Run: headless pygame with SDL's dummy video driver; simulated clock (each Clock.tick advances the game by its frame time, no real sleeping); random seed 0; keys injected as events and as key.get_pressed() state; no mouse input.
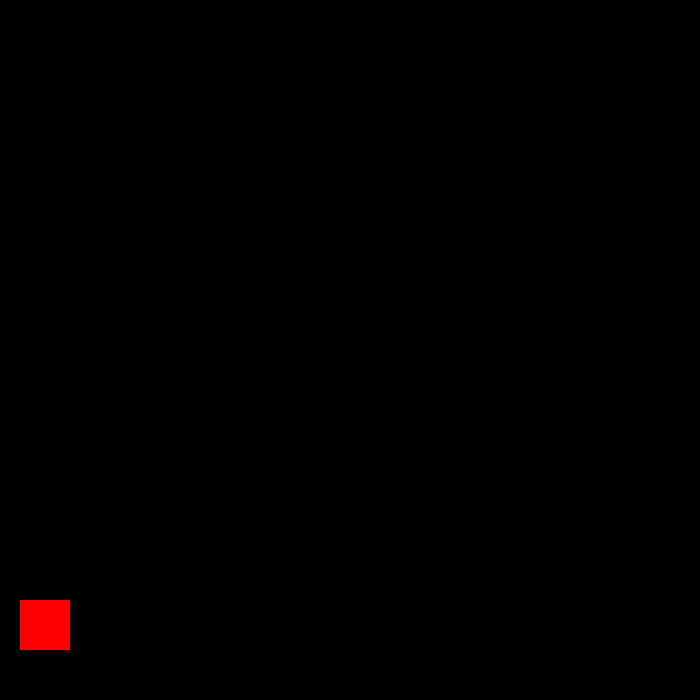
Frame 1 of 4 · flips 1–60 · no input
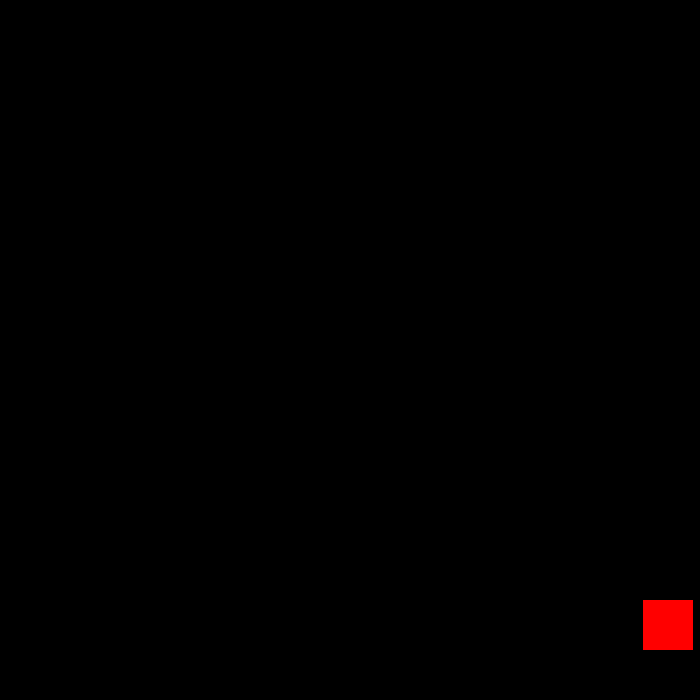
Frame 2 of 4 · flips 61–180 · tapped SPACE, RETURN · held RIGHT (→), D
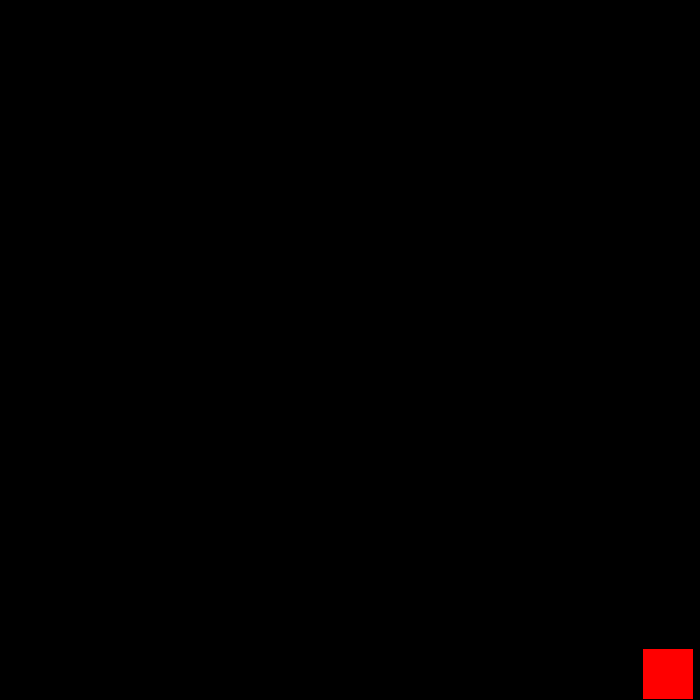
Frame 3 of 4 · flips 181–300 · held DOWN (↓), S
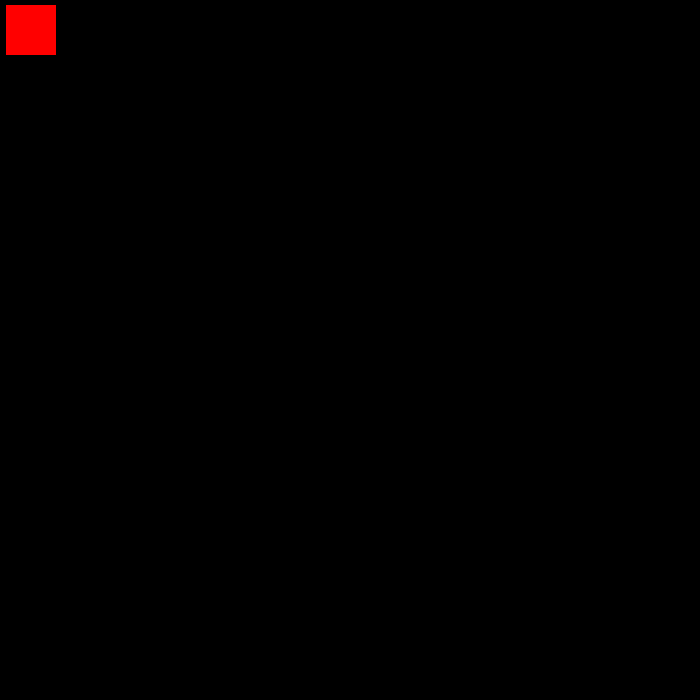
Frame 4 of 4 · flips 301–420 · held LEFT (←), A, UP (↑), W

The pygame program that drew these frames:

#!/usr/bin/env python3.7
import pygame
pygame.init()

Screenwidth=700
Screenheight=700
x=20
y=600
width=50
height=50
velocity=7

window=pygame.display.set_mode((Screenwidth,Screenheight))

pygame.display.set_caption("First game")

is_jumping=False
jump_count=10

run=True
while run:
    pygame.time.delay(100)
    for event in pygame.event.get():
        if event.type==pygame.QUIT:
            run=False
    pygame.draw.rect(window,(255,0,0),(x,y,width,height))
    pygame.display.update()

    keys=pygame.key.get_pressed()

    if keys[pygame.K_LEFT]:
        if x>velocity:
            x-=velocity
    if keys[pygame.K_RIGHT]:
        if x<Screenwidth-width-velocity:
            x+=velocity
    if not is_jumping:
        if keys[pygame.K_UP]:
            if y>velocity:
                y-=velocity
        if keys[pygame.K_DOWN]:
            if y<Screenheight-height-velocity:
                y+=velocity
        if keys[pygame.K_SPACE]:
            is_jumping=True

    else:
        if jump_count>=-10:
            neg=1
            if jump_count<0:
                neg=-1
            y-= (jump_count**2)*0.5*neg
            jump_count-=1
        else:
            is_jumping=False
            jump_count=10

    window.fill((0,0,0))
pygame.quit()
